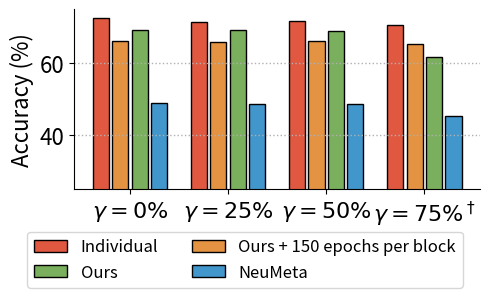

Python code for this plot: (Note: this script raises an exception after producing the figure.)
import matplotlib.pyplot as plt
import numpy as np
import random
#palette: https://coolors.co/palette/e15840-e71e24-f38b8c-79af5d-b3cf34-e49343-4196cb-81bde3-8776b6-a494c5

random_value = random.randint(0,1000000)
# Data
groups = [r'$γ = 0\%$', r'$γ = 25\%$', r'$γ = 50\%$', r'$γ = 75\%^\dagger$']
x = np.arange(len(groups))  # X locations for groups
width = 0.165  # Narrower width to fit 4 bars

# Accuracy values
individual = [72.63, 71.50, 71.78, 70.59]
ours = [66.13, 66.00, 66.10, 65.36]
ours_150 = [69.17, 69.25, 69.10, 61.65]
neumeta = [49.03, 48.69, 48.65, 45.38]

# Colors in hex
colors = {
    'individual': '#E15840',    
    'ours': '#E49343',      
    'ours_150': '#79AF5D',          
    'neumeta': '#4196CB'        
}

# Create plot
fig, ax = plt.subplots(figsize=(5,3))
# Spacing multiplier between bars
spacing = 1.2
offsets = [-1.5, -0.5, 0.5, 1.5]
offsets = [o * width * spacing for o in offsets]

# Plot bars
bar1 = ax.bar(x + offsets[0], individual, width, label='Individual', color=colors['individual'], edgecolor='black')
bar2 =ax.bar(x + offsets[1], ours, width, label='Ours', color=colors['ours'], edgecolor='black')
bar3 =ax.bar(x + offsets[2], ours_150, width, label='Ours + 150 epochs per block', color=colors['ours_150'], edgecolor='black')
bar4 =ax.bar(x + offsets[3], neumeta, width, label='NeuMeta', color=colors['neumeta'], edgecolor='black')


# Labels and formatting
ax.set_ylabel('Accuracy (%)', fontsize=16)
ax.set_xticks(x)
ax.set_xticklabels(groups, fontsize=16)
ax.tick_params(axis='y', labelsize=16)  # Set y-axis tick font size

handles = [bar1[0], bar3[0], bar2[0], bar4[0]]
labels = ['Individual', 'Ours', 'Ours + 150 epochs per block', 'NeuMeta']
fig.legend(handles=handles, labels=labels, loc='lower center', ncol=2, frameon=True, fontsize=12)

# Style adjustments
ax.spines['top'].set_visible(False)
ax.spines['right'].set_visible(False)
ax.yaxis.grid(True, linestyle=':', linewidth=1)
ax.set_ylim(25, 75)  # Optional, adjust for better visibility

plt.tight_layout()
plt.subplots_adjust(bottom=0.35)  # Make space for the legend
plt.savefig(f'/homes/tsommariva/neumeta/assets/histogram_{random_value}.pdf', dpi=1200, bbox_inches='tight')
print(f'histogram_{random_value}')
